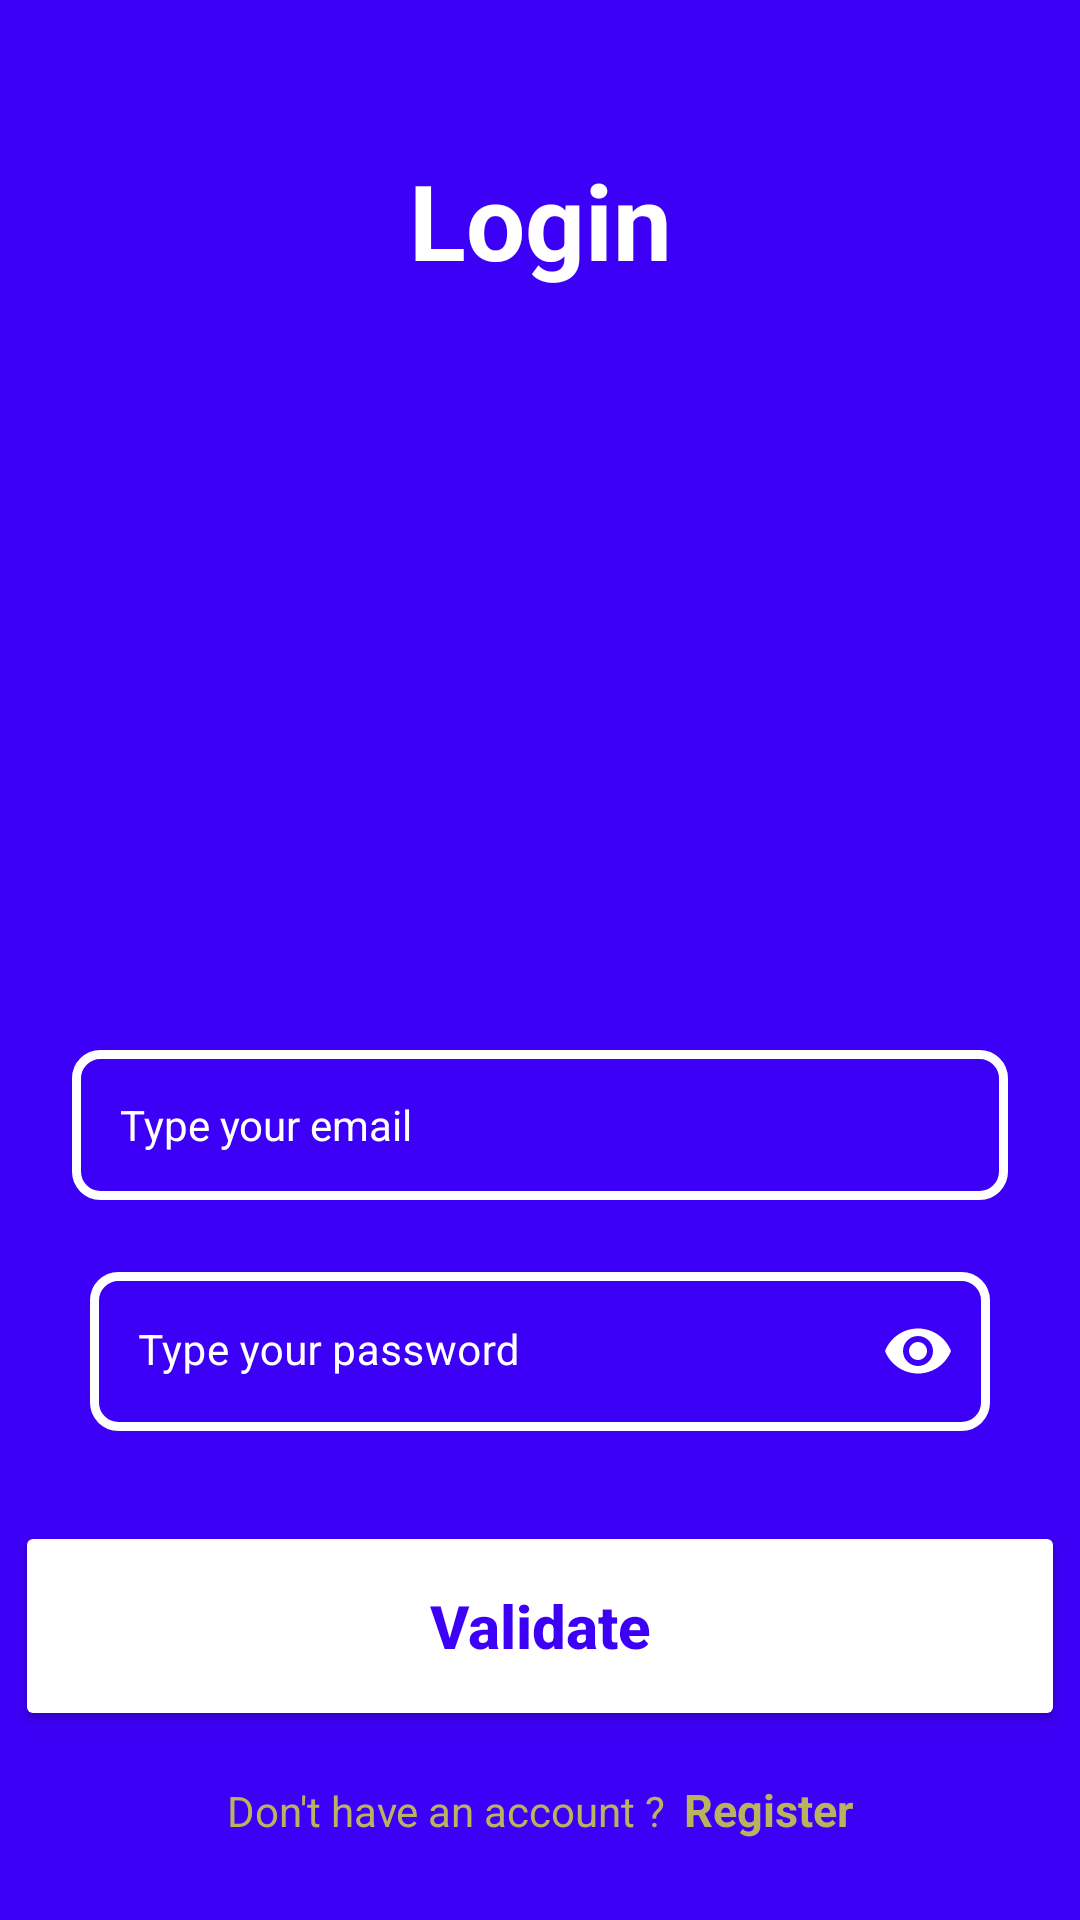

Android layout source for this screen:
<!-- AndroidManifest.xml: application theme Theme.MyEmailAuthApp1 -->
<!-- res/layout/screen_login.xml -->
<?xml version="1.0" encoding="utf-8"?>
<androidx.constraintlayout.widget.ConstraintLayout xmlns:android="http://schemas.android.com/apk/res/android"
    xmlns:app="http://schemas.android.com/apk/res-auto"
    xmlns:tools="http://schemas.android.com/tools"
    android:layout_width="match_parent"
    android:layout_height="match_parent"
    android:background="#3D00F6"
    tools:context=".presentation.ui.screens.LoginScreen">

    <TextView
        android:layout_width="wrap_content"
        android:layout_height="wrap_content"
        android:layout_marginTop="50dp"
        android:text="Login"
        android:textAllCaps="false"
        android:textColor="@color/white"
        android:textSize="35dp"
        android:textStyle="bold"
        app:layout_constraintEnd_toEndOf="parent"
        app:layout_constraintStart_toStartOf="parent"
        app:layout_constraintTop_toTopOf="parent" />


    <EditText

        android:id="@+id/email"
        style="@style/LoginTextInputInnerFieldStyle"
        android:layout_width="match_parent"
        android:layout_height="50dp"
        android:background="@drawable/bg_editor"
        android:hint="@string/type_your_email"
        android:inputType="textEmailAddress"
        android:layout_marginTop="350dp"
        android:paddingStart="16dp"
        android:layout_marginHorizontal="24dp"
        app:layout_constraintEnd_toEndOf="parent"
        app:layout_constraintStart_toStartOf="parent"
        app:layout_constraintTop_toTopOf="parent"
        tools:ignore="TextFields" />

    <com.google.android.material.textfield.TextInputLayout
        android:id="@+id/passwordLayout"
        style="@style/LoginTextInputOuterFieldStyle"
        android:layout_width="match_parent"
        android:layout_height="wrap_content"
        android:layout_marginHorizontal="30dp"
        android:layout_marginTop="24dp"
        app:boxStrokeColor="@color/white"
        app:boxStrokeWidth="0dp"
        app:hintTextColor="@color/white"
        app:layout_constraintEnd_toEndOf="parent"
        app:layout_constraintStart_toStartOf="parent"
        app:layout_constraintTop_toBottomOf="@id/email"
        app:passwordToggleEnabled="true"
        app:passwordToggleTint="@color/white">

        <EditText
            android:id="@+id/passET"
            style="@style/LoginTextInputInnerFieldStyle"
            android:layout_width="match_parent"
            android:layout_height="wrap_content"
            android:background="@drawable/bg_editor"
            android:hint="Type your password"
            android:inputType="textPassword"
            android:textColorHint="@color/white" />
    </com.google.android.material.textfield.TextInputLayout>


    <Button
        android:id="@+id/btn_login"
        android:layout_width="350dp"
        android:layout_height="70dp"
        android:layout_marginTop="30dp"
        android:backgroundTint="@color/white"
        android:text="Validate"
        android:textAllCaps="false"
        android:textColor="#3D00F6"
        android:textSize="20dp"
        android:textStyle="bold"
        app:cornerRadius="8dp"
        app:layout_constraintEnd_toEndOf="parent"
        app:layout_constraintStart_toStartOf="parent"
        app:layout_constraintTop_toBottomOf="@id/passwordLayout" />

    <LinearLayout
        android:layout_width="wrap_content"
        android:layout_height="wrap_content"
        android:layout_marginTop="16dp"
        app:layout_constraintEnd_toEndOf="parent"
        app:layout_constraintStart_toStartOf="parent"
        app:layout_constraintTop_toBottomOf="@id/btn_login">

        <TextView
            android:layout_width="wrap_content"
            android:layout_height="wrap_content"
            android:text="Don't have an account ?"
            android:textColor="#B9B360" />

        <TextView
            android:id="@+id/register_text"
            android:layout_width="wrap_content"
            android:layout_height="wrap_content"
            android:layout_marginStart="6dp"
            android:text="Register"
            android:textColor="#B9B360"
            android:textSize="15dp"
            android:textStyle="bold" />
    </LinearLayout>

    <ProgressBar
        android:id="@+id/progress_circular"
        android:layout_width="wrap_content"
        android:layout_height="wrap_content"
        android:visibility="gone"
        app:layout_constraintBottom_toBottomOf="parent"
        app:layout_constraintEnd_toEndOf="parent"
        app:layout_constraintStart_toStartOf="parent"
        app:layout_constraintTop_toTopOf="parent" />
</androidx.constraintlayout.widget.ConstraintLayout>
<!-- resources referenced by this layout -->
<resources>
  <!-- drawable bg_editor (drawable) -->
  <?xml version="1.0" encoding="utf-8"?>
  <shape xmlns:android="http://schemas.android.com/apk/res/android">
      <solid android:color="#3D00F6"/>
      <stroke android:color="@color/white"
          android:width="3dp"/>
      <corners android:radius="8dp"/>
  </shape>
  <string name="type_your_email">Type your email</string>
  <style name="LoginTextInputInnerFieldStyle">
          <item name="android:layout_width">match_parent</item>
          <item name="android:layout_height">wrap_content</item>
          <item name="android:textColorHint">@color/white</item>
          <item name="android:textColor">@color/white</item>
          <item name="android:maxLines">1</item>
          <item name="android:textSize">14sp</item>
          <item name="android:singleLine">true</item>
      </style>
  <style name="LoginTextInputOuterFieldStyle">
          <item name="android:layout_width">match_parent</item>
          <item name="android:layout_height">wrap_content</item>
          <item name="android:layout_marginTop">15dp</item>
          <item name="android:layout_marginBottom">15dp</item>
          <item name="android:textColorHint">@color/white</item>
  
      </style>
  <style name="Theme.MyEmailAuthApp1" parent="Theme.MaterialComponents.Light.NoActionBar">
          
          <item name="colorPrimary">@color/purple_500</item>
          <item name="colorPrimaryVariant">@color/purple_700</item>
          <item name="colorOnPrimary">@color/white</item>
          
          <item name="colorSecondary">@color/teal_200</item>
          <item name="colorSecondaryVariant">@color/teal_700</item>
          <item name="colorOnSecondary">@color/black</item>
          
          <item name="android:statusBarColor" tools:targetApi="l">?attr/colorPrimaryVariant</item>
          <item name="hintTextColor">@color/white</item>
          
      </style>
  <!-- not gathered from this repository: default colours our renderer supplied (Android Studio template values) -->
  <color name="purple_500">#FF6200EE</color>
  <color name="purple_700">#FF3700B3</color>
  <color name="teal_200">#FF03DAC5</color>
  <color name="teal_700">#FF018786</color>
  <color name="black">#FF000000</color>
  <color name="white">#FFFFFFFF</color>
</resources>
